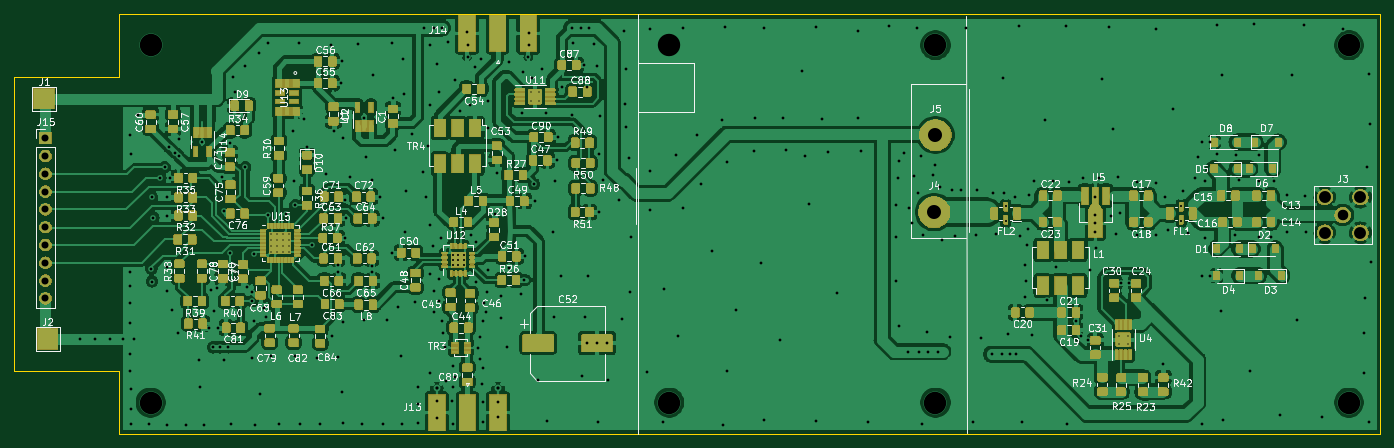
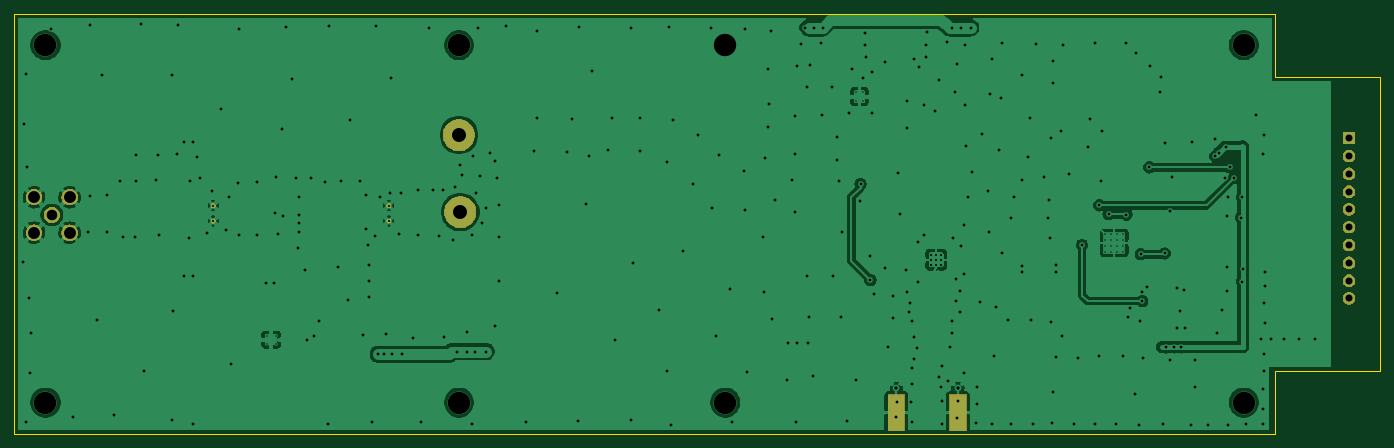
Circuit board: 9 layer files. Board 195.0 x 60.0 mm.
- bottom_copper: FrontEndMain-B_Cu.gbr (114384 bytes)
- bottom_mask: FrontEndMain-B_Mask.gbr (20551 bytes)
- bottom_silk: FrontEndMain-B_SilkS.gbr (537 bytes)
- outline: FrontEndMain-Edge_Cuts.gbr (1015 bytes)
- top_copper: FrontEndMain-F_Cu.gbr (827483 bytes)
- top_mask: FrontEndMain-F_Mask.gbr (252404 bytes)
- top_silk: FrontEndMain-F_SilkS.gbr (119365 bytes)
- drill: FrontEndMain-NPTH.drl (327 bytes)
- drill: FrontEndMain-PTH.drl (6762 bytes)

=== bottom_copper: FrontEndMain-B_Cu.gbr (114384 bytes, source omitted) ===
=== bottom_mask: FrontEndMain-B_Mask.gbr (20551 bytes, source omitted) ===
=== bottom_silk: FrontEndMain-B_SilkS.gbr ===
G04 #@! TF.GenerationSoftware,KiCad,Pcbnew,5.1.5-52549c5~84~ubuntu18.04.1*
G04 #@! TF.CreationDate,2020-05-02T14:29:48+09:30*
G04 #@! TF.ProjectId,FrontEndMain,46726f6e-7445-46e6-944d-61696e2e6b69,rev?*
G04 #@! TF.SameCoordinates,Original*
G04 #@! TF.FileFunction,Legend,Bot*
G04 #@! TF.FilePolarity,Positive*
%FSLAX46Y46*%
G04 Gerber Fmt 4.6, Leading zero omitted, Abs format (unit mm)*
G04 Created by KiCad (PCBNEW 5.1.5-52549c5~84~ubuntu18.04.1) date 2020-05-02 14:29:48*
%MOMM*%
%LPD*%
G04 APERTURE LIST*
G04 APERTURE END LIST*
M02*

=== outline: FrontEndMain-Edge_Cuts.gbr ===
G04 #@! TF.GenerationSoftware,KiCad,Pcbnew,5.1.5-52549c5~84~ubuntu18.04.1*
G04 #@! TF.CreationDate,2020-05-02T14:29:48+09:30*
G04 #@! TF.ProjectId,FrontEndMain,46726f6e-7445-46e6-944d-61696e2e6b69,rev?*
G04 #@! TF.SameCoordinates,Original*
G04 #@! TF.FileFunction,Profile,NP*
%FSLAX46Y46*%
G04 Gerber Fmt 4.6, Leading zero omitted, Abs format (unit mm)*
G04 Created by KiCad (PCBNEW 5.1.5-52549c5~84~ubuntu18.04.1) date 2020-05-02 14:29:48*
%MOMM*%
%LPD*%
G04 APERTURE LIST*
%ADD10C,0.050000*%
G04 APERTURE END LIST*
D10*
X54000000Y-94300000D02*
X54000000Y-103270000D01*
X54000000Y-94300000D02*
X54000000Y-94300000D01*
X54000000Y-52300000D02*
X54000000Y-43270000D01*
X39000000Y-94300000D02*
X54000000Y-94300000D01*
X39000000Y-52300000D02*
X39000000Y-94300000D01*
X49100000Y-52300000D02*
X39000000Y-52300000D01*
X54000000Y-52300000D02*
X49100000Y-52300000D01*
X234000000Y-103270000D02*
X54000000Y-103270000D01*
X234000000Y-43270000D02*
X234000000Y-103270000D01*
X54000000Y-43270000D02*
X234000000Y-43270000D01*
M02*

=== top_copper: FrontEndMain-F_Cu.gbr (827483 bytes, source omitted) ===
=== top_mask: FrontEndMain-F_Mask.gbr (252404 bytes, source omitted) ===
=== top_silk: FrontEndMain-F_SilkS.gbr (119365 bytes, source omitted) ===
=== drill: FrontEndMain-NPTH.drl ===
M48
; DRILL file {KiCad 5.1.5-52549c5~84~ubuntu18.04.1} date Sat 02 May 2020 14:29:38 ACST
; FORMAT={-:-/ absolute / metric / decimal}
; #@! TF.CreationDate,2020-05-02T14:29:38+09:30
; #@! TF.GenerationSoftware,Kicad,Pcbnew,5.1.5-52549c5~84~ubuntu18.04.1
; #@! TF.FileFunction,NonPlated,1,2,NPTH
FMAT,2
METRIC
%
G90
G05
T0
M30

=== drill: FrontEndMain-PTH.drl (6762 bytes, source omitted) ===
